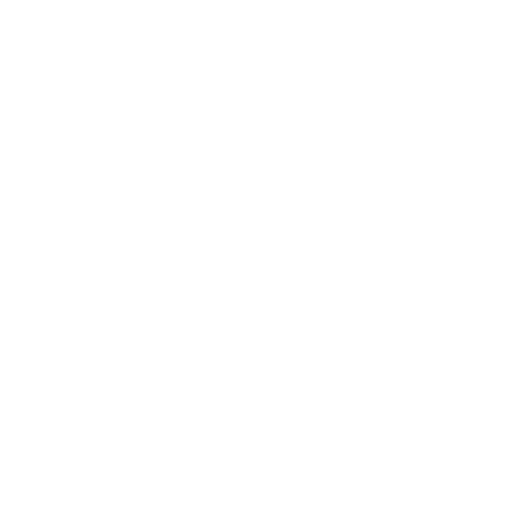
t = 0.00 s
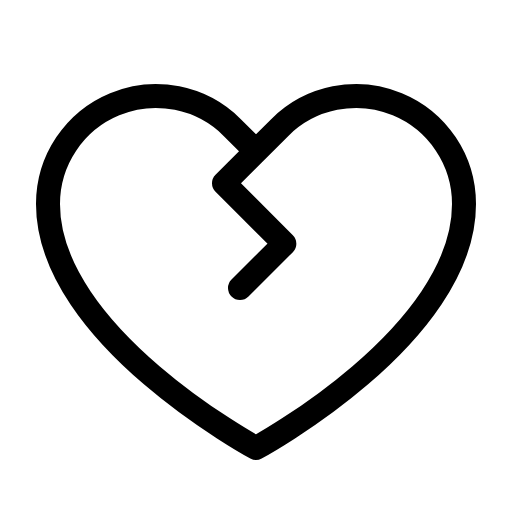
t = 0.38 s
t = 0.75 s: frame unchanged from t = 0.38 s, image omitted
t = 1.13 s: frame unchanged from t = 0.38 s, image omitted

The animated SVG that drew these frames (rendered in a browser with its animation timeline set to each time). Animation: 1 CSS @keyframes rule; one cycle of 1.50 s, repeats indefinitely.

<svg xmlns="http://www.w3.org/2000/svg" viewBox="0 0 256 256">
  <style>
    .draw-line {
      stroke-dasharray: 2000;
      stroke-dashoffset: 0;
    }
    svg:hover .draw-line {
      animation: phosphor-draw-in 1.5s ease-in-out infinite;
    }
    @keyframes phosphor-draw-in {
      0%   { stroke-dashoffset: 2000; }
      100% { stroke-dashoffset: 0; }
    }
  </style><rect width="256" height="256" fill="none"/><path d="M128,75.63,116.18,63.82A54,54,0,0,0,24,102c0,66,104,122,104,122s104-56,104-122a54,54,0,0,0-92.18-38.18L112,91.63l30.18,30.19L120,144" fill="none" stroke="currentColor" stroke-linecap="round" stroke-linejoin="round" stroke-width="12" class="draw-line" pathLength="1" style="animation-delay: 0s"/></svg>
